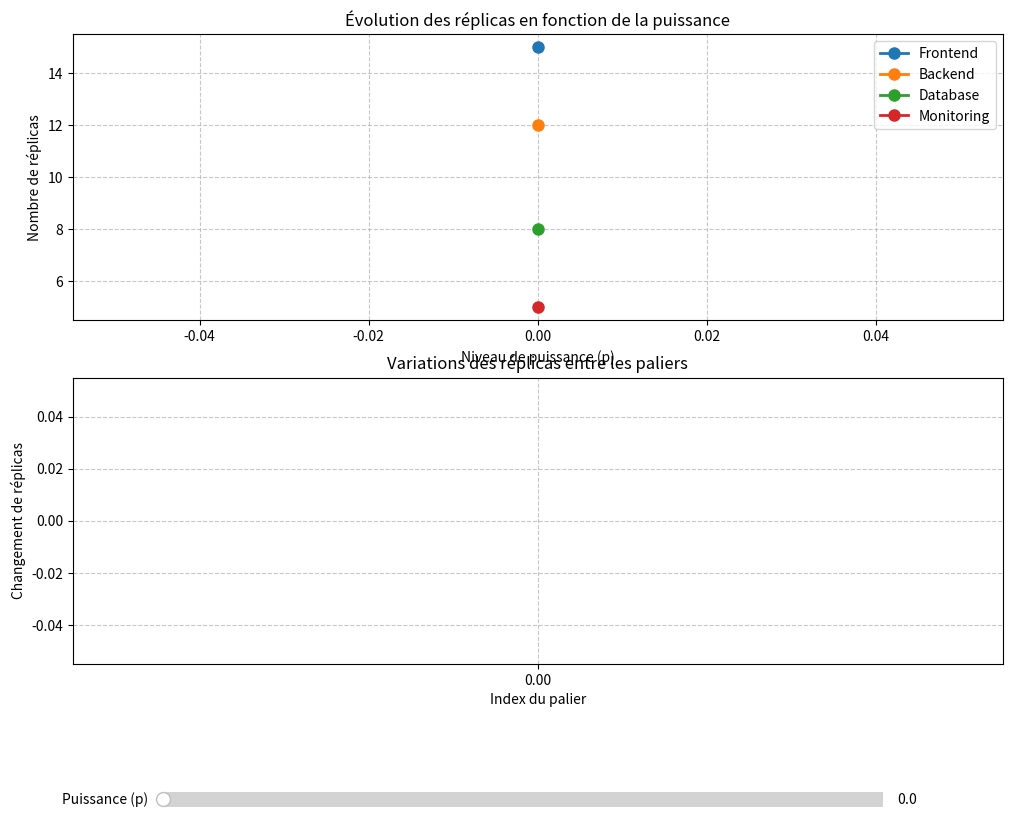

Write the Python code that produced this figure.
import math
import numpy as np
import matplotlib.pyplot as plt
from matplotlib.widgets import Slider

class Deployment:
    def __init__(self, name, min_replicas, max_replicas, weight=1.0, group=None):
        self.name = name
        self.min = min_replicas
        self.max = max_replicas
        self.weight = weight
        self.group = group
        self.current = max_replicas  # Initial state: optimal power
    
    @property
    def margin_down(self):
        return self.current - self.min
    
    @property
    def margin_up(self):
        return self.max - self.current

def largest_remainder_method(shares, total_int):
    """Applique la méthode du plus grand reste pour répartir un entier total."""
    if not shares or total_int == 0:
        return [0] * len(shares)
    
    # Calcul des parties entières
    integer_parts = [math.floor(s) for s in shares]
    remainders = [s - i for s, i in zip(shares, integer_parts)]
    
    # Calcul du reste à distribuer
    current_total = sum(integer_parts)
    remaining = total_int - current_total
    
    # Distribution du reste par plus grand reste
    indices = sorted(range(len(remainders)), key=lambda i: -remainders[i])
    for i in indices[:remaining]:
        integer_parts[i] += 1
    
    return integer_parts

def adjust_replicas(deployments, groups, p):
    """Ajuste les réplicas en fonction de la variation de puissance (p)"""
    # Étape 1: Calculer l'objectif global
    M_total = sum(d.max for d in deployments)
    target_total = M_total - math.ceil(p * M_total)
    current_total = sum(d.current for d in deployments)
    delta = target_total - current_total
    
    if delta == 0:
        return 0, 0
    
    # Réduction de puissance
    if delta < 0:
        reduction_needed = -delta
        entities = []
        entity_shares = []
        entity_types = []
        
        # Ajouter les groupes
        for group_name, group_members in groups.items():
            M_g = sum(d.max for d in group_members)
            entities.append(group_name)
            entity_shares.append(M_g)
            entity_types.append('group')
        
        # Ajouter les déploiements indépendants
        independent_deploys = [d for d in deployments if d.group is None]
        for d in independent_deploys:
            entities.append(d.name)
            entity_shares.append(d.max)
            entity_types.append('deployment')
        
        # Répartition avec plus grand reste
        allocations = largest_remainder_method(
            [s / sum(entity_shares) for s in entity_shares], 
            reduction_needed
        )
        
        # Calculer la réduction par déploiement
        for d in deployments:
            d.x_voulue = 0
        
        # Traiter les groupes
        for idx, (entity, alloc) in enumerate(zip(entities, allocations)):
            if entity_types[idx] == 'group':
                group_members = groups[entity]
                W_g = sum(d.weight for d in group_members)
                if W_g > 0:
                    shares = [alloc * (d.weight / W_g) for d in group_members]
                else:
                    shares = [0] * len(group_members)
                member_allocations = largest_remainder_method(shares, alloc)
                for member, alloc_val in zip(group_members, member_allocations):
                    member.x_voulue = alloc_val
        
        # Traiter les déploiements indépendants
        for idx, (entity, alloc) in enumerate(zip(entities, allocations)):
            if entity_types[idx] == 'deployment':
                dep = next(d for d in independent_deploys if d.name == entity)
                dep.x_voulue = alloc
        
        # Ajustement final sous contraintes
        total_deficit = 0
        for d in deployments:
            x_max = d.current - d.min
            d.x_final = min(d.x_voulue, x_max)
            deficit = max(0, d.x_voulue - d.x_final)
            total_deficit += deficit
        
        # Redistribution du déficit
        while total_deficit > 0:
            donors = [d for d in deployments if d.margin_down > 0 and d.x_final < d.x_voulue]
            if not donors:
                break
            best_donor = max(donors, key=lambda d: d.margin_down)
            best_donor.x_final += 1
            total_deficit -= 1
        
        # Appliquer la réduction
        for d in deployments:
            d.current -= d.x_final
        
        return reduction_needed, reduction_needed - total_deficit
    
    # Augmentation de puissance
    else:
        increase_needed = delta
        entities = []
        entity_margins = []
        entity_types = []
        
        # Ajouter les groupes
        for group_name, group_members in groups.items():
            margin_g = sum(d.margin_up for d in group_members)
            entities.append(group_name)
            entity_margins.append(margin_g)
            entity_types.append('group')
        
        # Ajouter les déploiements indépendants
        independent_deploys = [d for d in deployments if d.group is None]
        for d in independent_deploys:
            entities.append(d.name)
            entity_margins.append(d.margin_up)
            entity_types.append('deployment')
        
        # Répartition avec plus grand reste
        total_margin = sum(entity_margins)
        if total_margin < increase_needed:
            increase_needed = total_margin  # Limite physique
        
        if total_margin > 0:
            shares = [m / total_margin * increase_needed for m in entity_margins]
        else:
            shares = [0] * len(entity_margins)
        allocations = largest_remainder_method(shares, increase_needed)
        
        # Calculer l'augmentation par déploiement
        for d in deployments:
            d.x_voulue = 0
        
        # Traiter les groupes
        for idx, (entity, alloc) in enumerate(zip(entities, allocations)):
            if entity_types[idx] == 'group':
                group_members = groups[entity]
                total_weighted_margin = sum(d.weight * d.margin_up for d in group_members)
                if total_weighted_margin > 0:
                    shares = [alloc * (d.weight * d.margin_up) / total_weighted_margin for d in group_members]
                else:
                    shares = [0] * len(group_members)
                member_allocations = largest_remainder_method(shares, alloc)
                for member, alloc_val in zip(group_members, member_allocations):
                    member.x_voulue = alloc_val
        
        # Traiter les déploiements indépendants
        for idx, (entity, alloc) in enumerate(zip(entities, allocations)):
            if entity_types[idx] == 'deployment':
                dep = next(d for d in independent_deploys if d.name == entity)
                dep.x_voulue = alloc
        
        # Ajustement final sous contraintes
        total_deficit = 0
        for d in deployments:
            x_max = d.margin_up
            d.x_final = min(d.x_voulue, x_max)
            deficit = max(0, d.x_voulue - d.x_final)
            total_deficit += deficit
        
        # Redistribution du déficit
        while total_deficit > 0:
            donors = [d for d in deployments if d.margin_up > 0 and d.x_final < d.x_voulue]
            if not donors:
                break
            best_donor = max(donors, key=lambda d: d.margin_up)
            best_donor.x_final += 1
            total_deficit -= 1
        
        # Appliquer l'augmentation
        for d in deployments:
            d.current += d.x_final
        
        return -increase_needed, -(increase_needed - total_deficit)

# Configuration initiale du cluster
deployments = [
    Deployment("Frontend", min_replicas=2, max_replicas=15, weight=0.6, group="Web"),
    Deployment("Backend", min_replicas=1, max_replicas=12, weight=0.4, group="Web"),
    Deployment("Database", min_replicas=3, max_replicas=8),
    Deployment("Monitoring", min_replicas=1, max_replicas=5)
]

groups = {
    "Web": [d for d in deployments if d.group == "Web"]
}

# Initialisation des données
power_levels = np.arange(0, 0.51, 0.05)
history = []
current_power = 0.0

# Création de la figure
fig, (ax1, ax2) = plt.subplots(2, 1, figsize=(12, 10))
plt.subplots_adjust(bottom=0.25)

# Fonction de mise à jour
def update(p):
    global current_power, deployments
    
    # Sauvegarder l'état actuel pour calcul des deltas
    prev_state = [d.current for d in deployments]
    
    # Appliquer le changement de puissance
    target, actual = adjust_replicas(deployments, groups, p)
    current_power = p
    
    # Calculer les changements
    changes = [d.current - prev for d, prev in zip(deployments, prev_state)]
    
    # Mettre à jour l'historique
    history.append({
        'p': p,
        'target': target,
        'actual': actual,
        'replicas': [d.current for d in deployments],
        'changes': changes
    })
    
    # Mettre à jour les graphiques
    ax1.clear()
    ax2.clear()
    
    # Graphique 1: Réplicas par service
    services = [d.name for d in deployments]
    colors = plt.cm.tab10.colors
    for i, service in enumerate(services):
        replicas = [h['replicas'][i] for h in history]
        ax1.plot([h['p'] for h in history], replicas, 'o-', 
                color=colors[i], label=service, linewidth=2, markersize=8)
    
    ax1.set_title('Évolution des réplicas en fonction de la puissance')
    ax1.set_xlabel('Niveau de puissance (p)')
    ax1.set_ylabel('Nombre de réplicas')
    ax1.grid(True, linestyle='--', alpha=0.7)
    ax1.legend(loc='upper right')
    
    # Graphique 2: Changements de réplicas
    width = 0.2
    for i, service in enumerate(services):
        changes = [h['changes'][i] for h in history]
        positions = np.arange(len(history)) + i * width
        ax2.bar(positions, changes, width, 
               color=colors[i], label=service)
    
    ax2.set_title('Variations des réplicas entre les paliers')
    ax2.set_xlabel('Index du palier')
    ax2.set_ylabel('Changement de réplicas')
    ax2.set_xticks(np.arange(len(history)) + width * 1.5)
    ax2.set_xticklabels([f"{h['p']:.2f}" for h in history])
    ax2.grid(True, linestyle='--', alpha=0.7)
    
    plt.draw()

# Configuration du slider
ax_slider = plt.axes([0.2, 0.1, 0.6, 0.03])
power_slider = Slider(
    ax=ax_slider,
    label='Puissance (p)',
    valmin=0.0,
    valmax=0.5,
    valinit=current_power,
    valstep=0.05
)

# Fonction de rappel pour le slider
def on_power_change(val):
    update(val)
    fig.canvas.draw_idle()

power_slider.on_changed(on_power_change)

# Initialisation
update(current_power)
plt.show()
